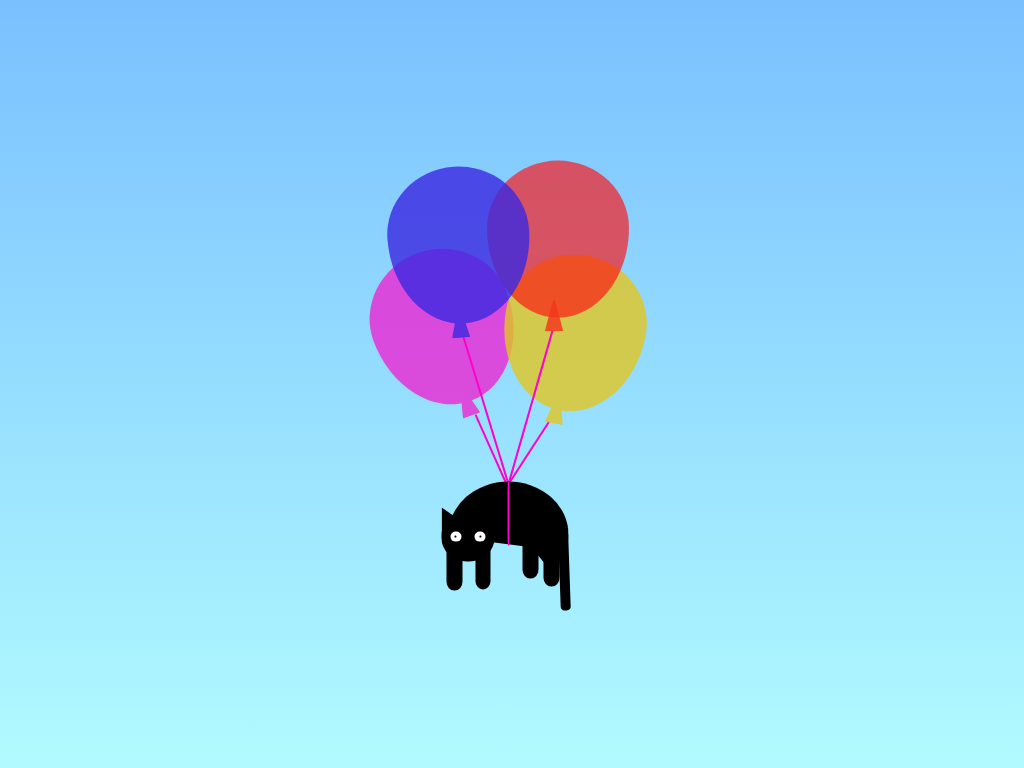

Write a web page that renders exactly this picture using CSS.

<!-- file: index.html -->
<!DOCTYPE html>
<html lang="en">

<head>
    <meta charset="UTF-8" />
    <meta name="viewport" content="width=device-width, initial-scale=1.0" />
    <link rel="stylesheet" href="balloon-cat.css" />
    <title>04_Balloon-Cat</title>
</head>

<body>
    <div class="cat-container">
        <div class="balloon__lines">
            <div class="balloon__line"></div>
            <div class="balloon__line"></div>
            <div class="balloon__line"></div>
            <div class="balloon__line"></div>
        </div>
        <div class="cat">
            <div class="cat__line"></div>
            <div class="cat__belly"></div>
            <div class="cat__head">
                <div class="cat__eye cat__eye--left"></div>
                <div class="cat__eye cat__eye--right"></div>
            </div>
            <div class="cat__legs">
                <div class="cat__leg"></div>
                <div class="cat__leg"></div>
                <div class="cat__leg"></div>
                <div class="cat__leg"></div>
            </div>
            <div class="cat__tail"></div>

        </div>
        <div class="balloons">
            <div class="balloon"></div>
            <div class="balloon"></div>
            <div class="balloon"></div>
            <div class="balloon"></div>
        </div>

    </div>
</body>

</html>

/* file: balloon-cat.css */
:root {
  --size: 60;
  --default-width: 450;
  --unit: calc((var(--size) / var(--default-width)) * 1vmin);
  --background: linear-gradient(0deg, rgb(177 251 255), rgb(0 134 255 / 52%));
  --cat-body: #000;
  --balloon-one: #ec27d4;
  --balloon-two: #e2c721;
  --balloon-three: #ff1111d1;
  --balloon-four: #3b29e1;
  --line: #ff00cd;
}

* {
  margin: 0px;
  padding: 0px;
  box-sizing: border-box;
}

body {
  width: 100vw;
  height: 100vh;
  display: flex;
  justify-content: center;
  background: var(--background);
}

.cat-container {
  height: calc(var(--default-width) * var(--unit));
  width: calc(var(--default-width) * var(--unit));
  position: relative;
  display: flex;
  justify-content: center;
  align-items: center;
  top: 50%;
  transform: translate(0, -50%);
  animation: balloonsFly 10s infinite ease-in-out;
}
.cat-container .balloons {
  position: absolute;
  width: 67%;
  height: 71%;
  top: 0;
}
.cat-container .balloon {
  width: 46%;
  height: 48%;
  position: absolute;
  border-radius: 70% 70% 70% 70%/60% 60% 80% 80%;
  transform: rotate(-20deg);
  opacity: 0.8;
}
.cat-container .balloon::after {
  content: "";
  width: 13%;
  height: 20%;
  position: absolute;
  background-color: inherit;
  bottom: -9%;
  left: 47%;
  transform: translate(-50%, 0);
  clip-path: polygon(45% 0, 55% 0, 100% 100%, 0 100%);
}
.cat-container .balloon:nth-child(1) {
  top: 29%;
  left: 5%;
  background-color: var(--balloon-one);
}
.cat-container .balloon:nth-child(2) {
  top: 31%;
  right: 7%;
  transform: rotate(10deg);
  background-color: var(--balloon-two);
}
.cat-container .balloon:nth-child(3) {
  top: 2%;
  right: 12%;
  transform: rotate(0deg);
  background-color: var(--balloon-three);
  z-index: 2;
}
.cat-container .balloon:nth-child(4) {
  top: 4%;
  left: 10%;
  transform: rotate(-4deg);
  background-color: var(--balloon-four);
  z-index: 2;
}
.cat-container .balloon__line {
  width: calc(2 * var(--unit));
  bottom: 25%;
  background-color: var(--line);
  position: absolute;
  transform-origin: 50% 100%;
}
.cat-container .balloon__line:nth-child(1) {
  transform: rotate(-24deg);
  height: 20%;
}
.cat-container .balloon__line:nth-child(2) {
  transform: rotate(-17deg);
  z-index: 1;
  height: 37%;
}
.cat-container .balloon__line:nth-child(3) {
  transform: translate(0, -31%) rotate(16deg);
  left: 49%;
  bottom: 17%;
  z-index: 1;
  height: 35%;
}
.cat-container .balloon__line:nth-child(4) {
  transform: rotate(33deg);
  left: 47%;
  height: 20%;
}
.cat-container .cat {
  width: calc(126 * var(--unit));
  height: calc(130 * var(--unit));
  position: absolute;
  bottom: 0;
  left: 49%;
  transform: translate(-50%, 0);
  z-index: 2;
}
.cat-container .cat__line {
  width: calc(2 * var(--unit));
  bottom: 25%;
  background-color: #ff00cd;
  position: absolute;
  transform-origin: 50% 100%;
  height: 48%;
  position: absolute;
  left: 50%;
  top: 0;
  z-index: 1;
  border-radius: 25%;
}
.cat-container .cat__eye {
  width: 20%;
  height: 20%;
  border-radius: 50%;
  background-color: white;
  position: absolute;
  top: 40%;
}
.cat-container .cat__eye::after {
  content: "";
  position: absolute;
  width: 20%;
  height: 20%;
  background-color: var(--cat-body);
  border-radius: 50%;
  top: 50%;
  left: 50%;
  transform: translate(-50%, -50%);
  animation: eyeRoll 10s linear infinite;
}
.cat-container .cat__eye::before {
  content: "";
  position: absolute;
  width: 100%;
  height: 50%;
  background-color: var(--cat-body);
  border-radius: 50% 50% 0 0;
  top: 0;
  opacity: 0;
  animation: eyeBlink 10s linear infinite;
}
.cat-container .cat__eye--left {
  left: 17%;
}
.cat-container .cat__eye--right {
  right: 17%;
}
.cat-container .cat__head {
  width: 41%;
  height: 37%;
  border-radius: 48%;
  position: absolute;
  background-color: var(--cat-body);
  top: 23%;
  left: -1%;
}
.cat-container .cat__head::before {
  content: "";
  position: absolute;
  left: 0;
  top: -9%;
  background-color: var(--cat-body);
  height: 55%;
  width: 26%;
  clip-path: polygon(0 0, 100% 35%, 0 100%);
}
.cat-container .cat__belly {
  background-color: var(--cat-body);
  width: 93%;
  height: 80%;
  border-radius: 50%;
  left: 51%;
  position: absolute;
  transform: translate(-50%, 0);
  clip-path: polygon(0 0, 100% 0, 100% 105%, 69% 62%, 0 52%);
}
.cat-container .cat__legs {
  width: 100%;
  height: 41%;
  bottom: 17%;
  position: absolute;
}
.cat-container .cat__leg {
  width: 12%;
  height: 80%;
  background-color: var(--cat-body);
  position: absolute;
  border-radius: 0 0 50% 50%/0 0 20% 20%;
}
.cat-container .cat__leg:nth-child(1) {
  left: 3%;
  bottom: 3%;
}
.cat-container .cat__leg:nth-child(2) {
  left: 25%;
  bottom: 4%;
}
.cat-container .cat__leg:nth-child(3) {
  right: 26%;
  bottom: 24%;
}
.cat-container .cat__leg:nth-child(4) {
  right: 10%;
  bottom: 10%;
}
.cat-container .cat__tail {
  width: 8%;
  height: 57%;
  right: 2%;
  background-color: var(--cat-body);
  bottom: 3%;
  position: absolute;
  border-radius: 0 0 50% 50%/0 0 5% 5%;
  transform: rotate(-2deg);
  animation: tailWave 10s ease infinite;
}

@keyframes balloonsFly {
  0% {
    transform: translate(0, 80%) rotate(3deg);
  }
  50% {
    transform: translate(0, -50%);
  }
  100% {
    transform: translate(0, -190%);
  }
}
@keyframes eyeBlink {
  0%, 35%, 50%, 100% {
    opacity: 0%;
  }
  40%, 49% {
    opacity: 100%;
  }
}
@keyframes eyeRoll {
  0%, 70%, 90% {
    top: 15%;
    width: 20%;
    height: 20%;
  }
  20% {
    top: 70%;
    left: 80%;
  }
  50% {
    top: 50%;
    left: 50%;
    width: 30%;
    height: 30%;
  }
}
@keyframes tailWave {
  0%, 50%, 80% {
    transform: rotate(-2deg);
    right: 2%;
  }
  60% {
    transform: rotate(6deg);
    right: 6%;
  }
}

/*# sourceMappingURL=balloon-cat.css.map */
